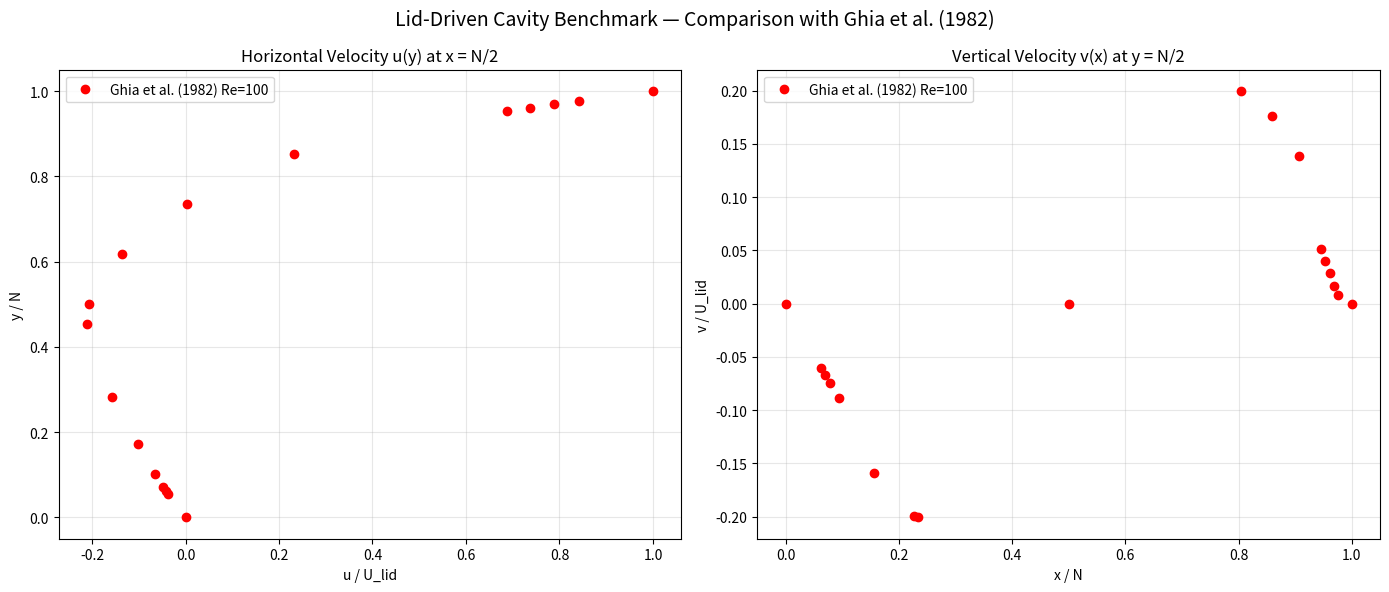

Source code (Python):
import matplotlib.pyplot as plt
import numpy as np
import sys
import os


def load_profiles(filename):
    """Load u(y) and v(x) profiles from the CSV generated by the cavity benchmark."""
    y_u, x_v = [], []
    current_mode = None
    with open(filename, 'r') as f:
        for line in f:
            if "Vertical centerline" in line:
                current_mode = "u"
            elif "Horizontal centerline" in line:
                current_mode = "v"
            elif line.startswith("#") or not line.strip():
                continue
            else:
                vals = [float(x) for x in line.split(",")]
                if current_mode == "u":
                    y_u.append(vals)
                else:
                    x_v.append(vals)
    return np.array(y_u), np.array(x_v)


# Ghia et al. (1982) reference data for Re = 100
# y/N coordinates and u/U_lid at the vertical centerline (x = N/2)
ghia_y = np.array([1.0, 0.9766, 0.9688, 0.9609, 0.9531, 0.8516, 0.7344,
                   0.6172, 0.5000, 0.4531, 0.2813, 0.1719, 0.1016,
                   0.0703, 0.0625, 0.0547, 0.0])
ghia_u = np.array([1.0, 0.84123, 0.78871, 0.73722, 0.68717, 0.23151,
                   0.00332, -0.13641, -0.20581, -0.21090, -0.15662,
                   -0.10150, -0.06434, -0.04775, -0.04192, -0.03717, 0.0])

# Ghia reference data for the horizontal centerline (y = N/2) — v/U_lid vs x/N
ghia_x = np.array([0.0, 0.0625, 0.0703, 0.0781, 0.0938, 0.1563, 0.2266,
                   0.2344, 0.5000, 0.8047, 0.8594, 0.9063, 0.9453,
                   0.9531, 0.9609, 0.9688, 0.9766, 1.0])
ghia_v = np.array([0.0, -0.06080, -0.06734, -0.07404, -0.08811, -0.15879,
                   -0.19964, -0.20066, -0.00000, 0.19964, 0.17579, 0.13903,
                   0.05145, 0.04012, 0.02924, 0.01687, 0.00823, 0.0])


def main():
    # Parse CSV files from command-line arguments or use defaults
    files = sys.argv[1:] if len(sys.argv) > 1 else [
        "../saves/cavity_Re100_N32.csv",
        "../saves/cavity_Re100_N64.csv",
        "../saves/cavity_Re100_N128.csv",
        # "../saves/cavity_Re400_N256.csv"
    ]

    fig, (ax_u, ax_v) = plt.subplots(1, 2, figsize=(14, 6))

    # --- u-velocity profile (vertical centerline, x = N/2) ---
    ax_u.plot(ghia_u, ghia_y, 'ro', label='Ghia et al. (1982) Re=100',
              markersize=6, zorder=5)

    linestyles = ['b--', 'g-', 'm:', 'c-.']
    for i, fpath in enumerate(files):
        if not os.path.exists(fpath):
            print(f"Warning: {fpath} not found, skipping")
            continue
        y_u, x_v = load_profiles(fpath)

        if len(y_u) == 0:
            continue

        # y_u[:, 0] = y/N (0 at top lid), so 1 - y/N matches Ghia (0 at bottom)
        label = os.path.basename(fpath).replace(".csv", "")
        ax_u.plot(y_u[:, 1], 1 - y_u[:, 0],
                  linestyles[i % len(linestyles)], label=label)

    ax_u.set_title('Horizontal Velocity u(y) at x = N/2')
    ax_u.set_xlabel('u / U_lid')
    ax_u.set_ylabel('y / N')
    ax_u.grid(True, alpha=0.3)
    ax_u.legend()

    # --- v-velocity profile (horizontal centerline, y = N/2) ---
    ax_v.plot(ghia_x, ghia_v, 'ro', markersize=6, zorder=5,
              label='Ghia et al. (1982) Re=100')

    for i, fpath in enumerate(files):
        if not os.path.exists(fpath):
            continue
        y_u, x_v = load_profiles(fpath)

        if len(x_v) == 0:
            continue

        label = os.path.basename(fpath).replace(".csv", "")
        ax_v.plot(x_v[:, 0], x_v[:, 1],
                  linestyles[i % len(linestyles)], label=label)

    ax_v.set_title('Vertical Velocity v(x) at y = N/2')
    ax_v.set_xlabel('x / N')
    ax_v.set_ylabel('v / U_lid')
    ax_v.grid(True, alpha=0.3)
    ax_v.legend()

    plt.suptitle('Lid-Driven Cavity Benchmark — Comparison with Ghia et al. (1982)',
                 fontsize=14)
    plt.tight_layout()
    plt.show()


if __name__ == "__main__":
    main()
